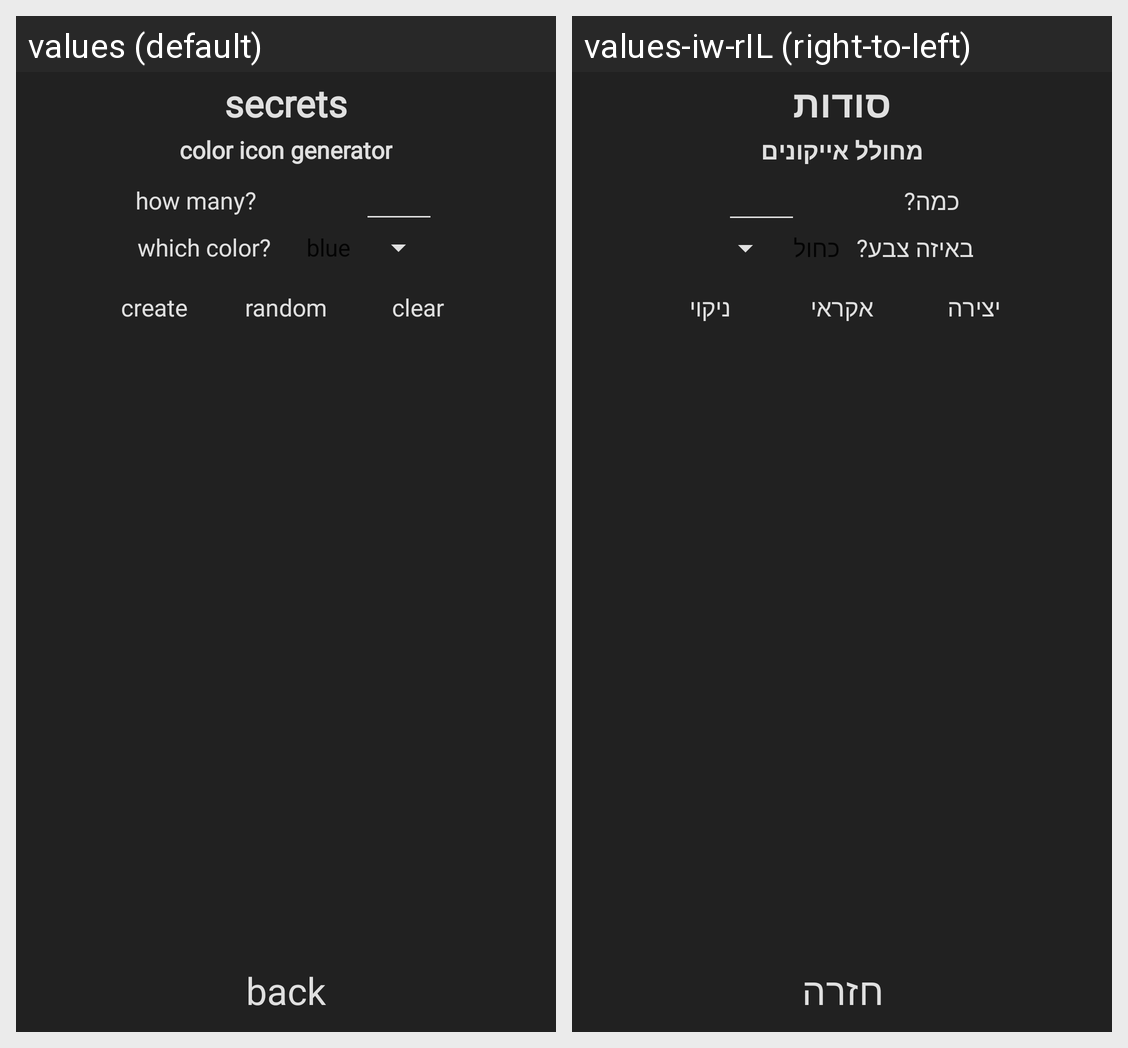

For this localized Android screen grid, give each drawn string resource with its value in every locale shown.
Android screen res/layout/activity_debug.xml rendered under 2 locales, left to right: values (default), values-iw-rIL (right-to-left). Device: Nexus 5 (rendered at 1080×1920; each locale shown at half size, 540×960, under a caption strip naming it); theme Theme.Animatch.
Strings drawn on this screen, with the default value and each locale's value (text and hints the layout hard-codes, and strings that could not be matched under every locale, appear in the picture but are not listed):

secrets
  values: secrets
  values-iw-rIL: סודות

generator
  values: color icon generator
  values-iw-rIL: מחולל אייקונים

how_many
  values: how many?
  values-iw-rIL: כמה?

which_color
  values: which color?
  values-iw-rIL: באיזה צבע?

create
  values: create
  values-iw-rIL: יצירה

random
  values: random
  values-iw-rIL: אקראי

clear
  values: clear
  values-iw-rIL: ניקוי

back
  values: back
  values-iw-rIL: חזרה
